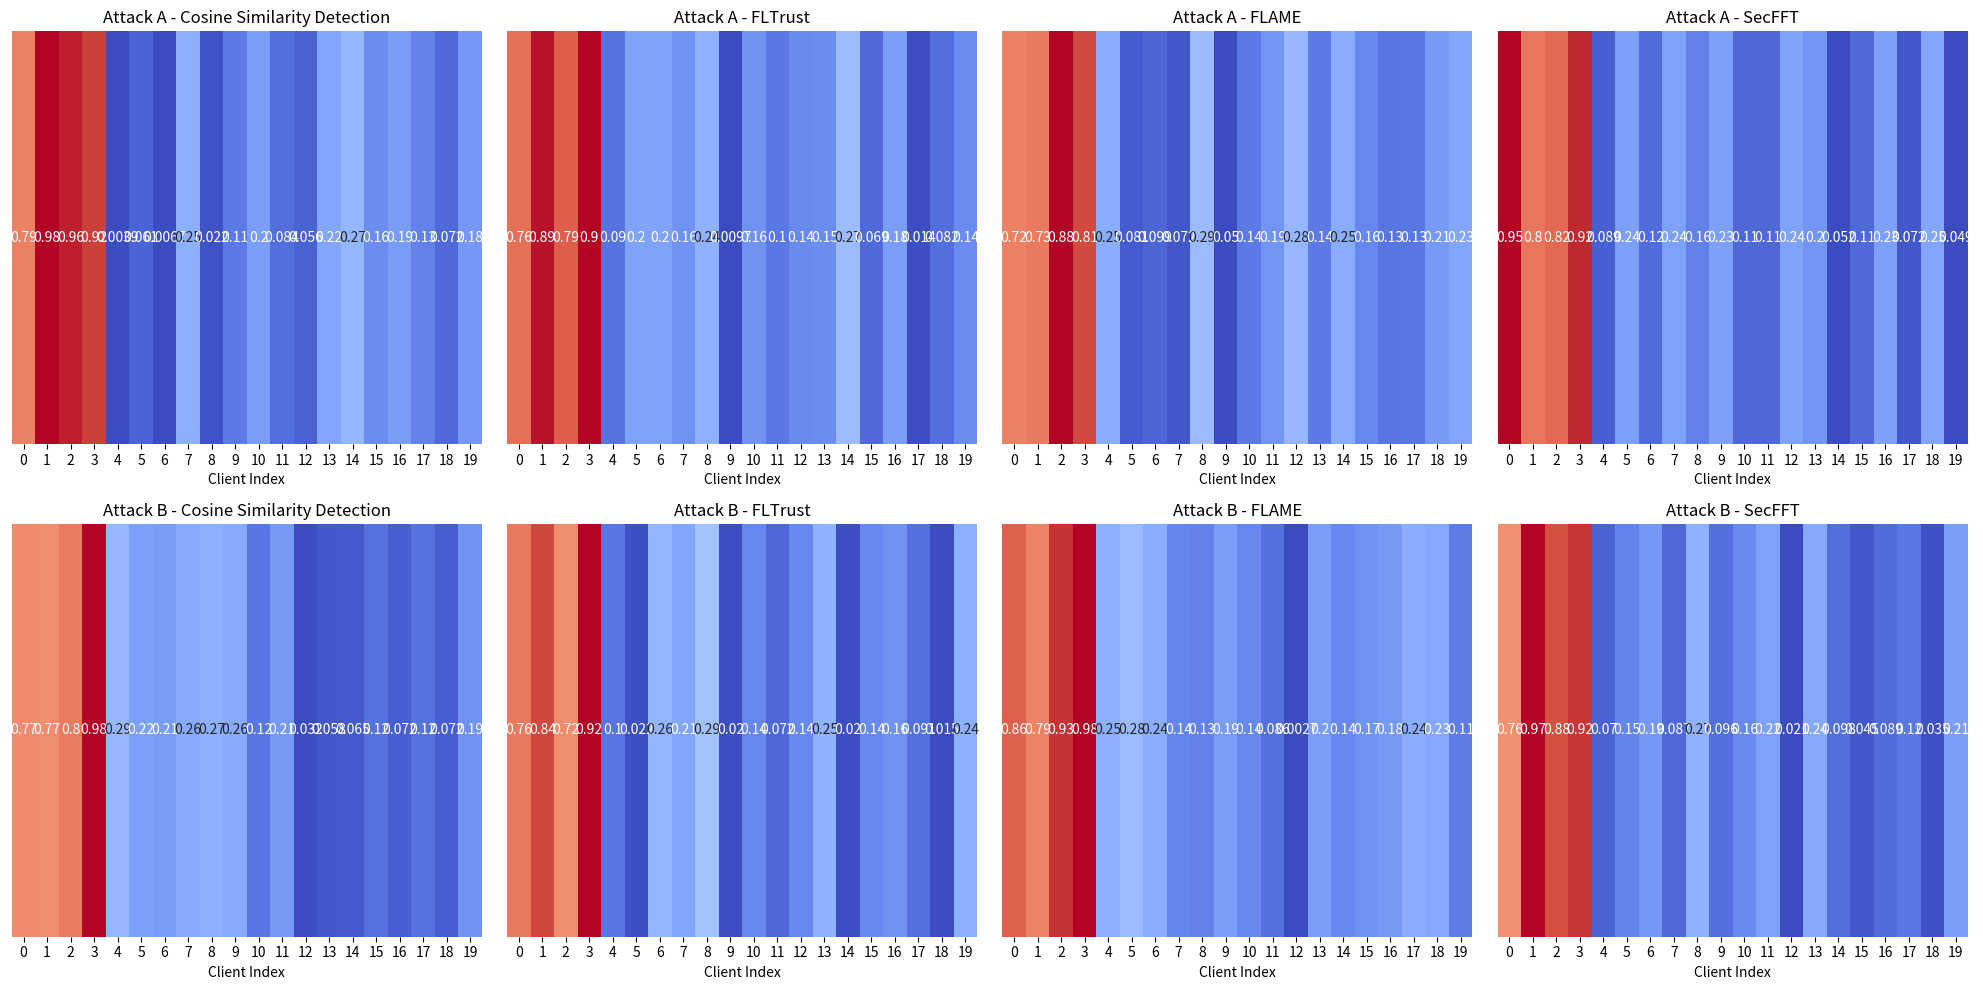

Reproduce this figure in Python.
'''
Author: LetMeFly
Date: 2024-09-13 23:38:43
LastEditors: LetMeFly
LastEditTime: 2024-09-13 23:39:17
'''
import numpy as np
import matplotlib.pyplot as plt
import seaborn as sns

# 生成模拟数据
def generate_score_data(num_clients=20, num_malicious=4):
    scores = np.random.rand(num_clients)  # 随机生成评分
    
    # 模拟恶意客户端和良性客户端的评分情况
    # 恶意客户端评分较高，良性客户端评分较低
    for i in range(num_clients):
        if i < num_malicious:  # 恶意客户端
            scores[i] = np.random.uniform(0.7, 1.0)
        else:  # 良性客户端
            scores[i] = np.random.uniform(0.0, 0.3)
    
    return scores

# 创建图像和子图
fig, axes = plt.subplots(nrows=2, ncols=4, figsize=(20, 10))

# 标题和标签
attacks = ['Attack A', 'Attack B']
methods = ['Cosine Similarity Detection', 'FLTrust', 'FLAME', 'SecFFT']

# 生成热力图数据并绘制
for i in range(2):  # 两行，分别为Attack A和Attack B
    for j in range(4):  # 四列，分别为四种方法
        # 生成模拟数据
        scores = generate_score_data()
        ax = axes[i, j]
        
        # 生成一维热力图数据
        heatmap_data = scores.reshape(1, -1)
        
        # 绘制热力图
        sns.heatmap(heatmap_data, ax=ax, cmap='coolwarm', cbar=False, annot=True)
        
        # 设置标题和轴标签
        ax.set_title(f'{attacks[i]} - {methods[j]}', fontsize=12)
        ax.set_xlabel('Client Index', fontsize=10)
        ax.set_yticks([])  # 隐藏y轴刻度

# 调整子图布局
plt.tight_layout()

# 保存为jpg文件
plt.savefig('detection_results.jpg', format='jpg')
